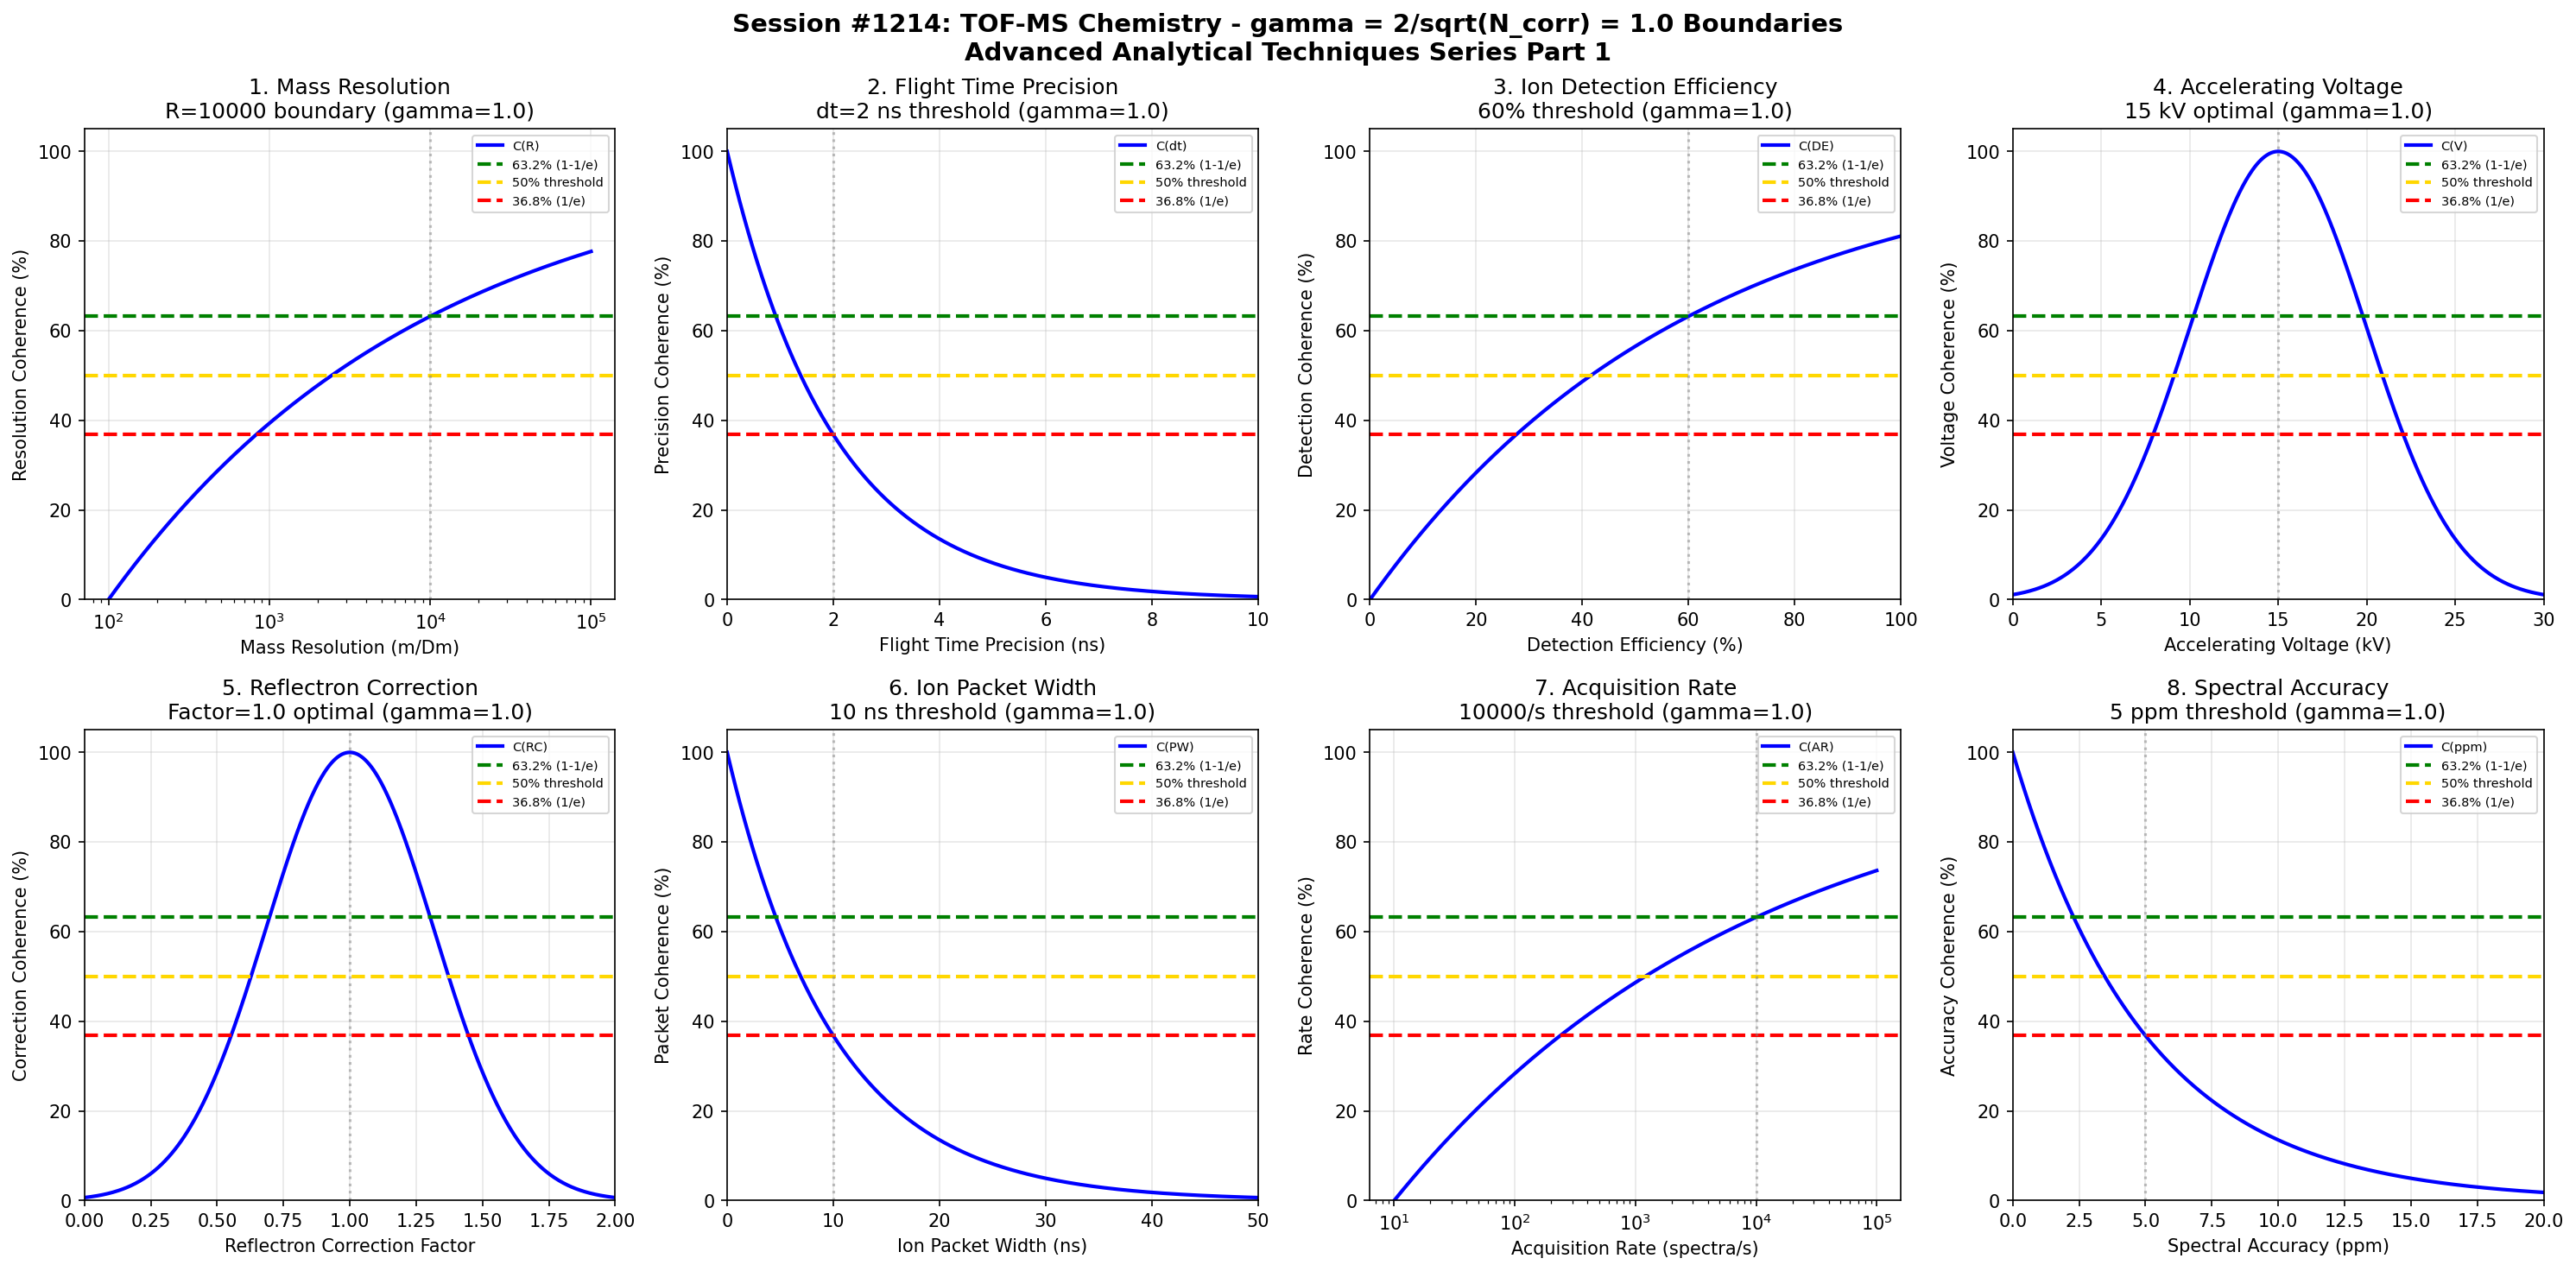

This chart was generated by the following Python code:
#!/usr/bin/env python3
"""
Chemistry Session #1214: TOF-MS (Time-of-Flight Mass Spectrometry) Chemistry Coherence Analysis
Finding #1077: gamma = 2/sqrt(N_corr) boundaries in TOF-MS analytical techniques
1077th phenomenon type

Tests gamma = 2/sqrt(4) = 1.0 in: mass resolution boundaries, flight time precision,
ion detection efficiency, accelerating voltage, reflectron correction, ion packet width,
acquisition rate, spectral accuracy.

Advanced Analytical Techniques Chemistry Series Part 1
"""

import numpy as np
import matplotlib.pyplot as plt
from datetime import datetime

print("=" * 70)
print("CHEMISTRY SESSION #1214: TOF-MS (TIME-OF-FLIGHT MASS SPECTROMETRY)")
print("Finding #1077 | 1077th phenomenon type")
print("Advanced Analytical Techniques Chemistry Series Part 1")
print("=" * 70)

# Coherence boundary parameter
N_corr = 4  # Correlation number for analytical systems
gamma = 2 / np.sqrt(N_corr)  # gamma = 2/sqrt(4) = 1.0
print(f"\nCoherence Parameter: gamma = 2/sqrt({N_corr}) = {gamma:.4f}")

fig, axes = plt.subplots(2, 4, figsize=(20, 10))
fig.suptitle('Session #1214: TOF-MS Chemistry - gamma = 2/sqrt(N_corr) = 1.0 Boundaries\n'
             'Advanced Analytical Techniques Series Part 1',
             fontsize=14, fontweight='bold')

results = []

# 1. Mass Resolution Boundaries (m/Delta_m)
ax = axes[0, 0]
resolution = np.logspace(2, 5, 500)  # m/Delta_m
res_crit = 10000  # 10,000 resolving power threshold
# Log-scale coherence
coherence = 100 * (1 - np.exp(-gamma * np.log10(resolution / 100) / np.log10(res_crit / 100)))
coherence = np.clip(coherence, 0, 100)
ax.semilogx(resolution, coherence, 'b-', linewidth=2, label='C(R)')
ax.axhline(y=63.2, color='green', linestyle='--', linewidth=2, label='63.2% (1-1/e)')
ax.axhline(y=50, color='gold', linestyle='--', linewidth=2, label='50% threshold')
ax.axhline(y=36.8, color='red', linestyle='--', linewidth=2, label='36.8% (1/e)')
ax.axvline(x=res_crit, color='gray', linestyle=':', alpha=0.5)
ax.set_xlabel('Mass Resolution (m/Dm)'); ax.set_ylabel('Resolution Coherence (%)')
ax.set_title(f'1. Mass Resolution\nR={res_crit:.0f} boundary (gamma={gamma:.1f})')
ax.legend(fontsize=7); ax.grid(True, alpha=0.3)
ax.set_ylim(0, 105)
results.append(('Mass Resolution', gamma, f'R={res_crit:.0f}'))
print(f"\n1. MASS RESOLUTION: Boundary at R = {res_crit:.0f} -> gamma = {gamma:.4f}")

# 2. Flight Time Precision (ns)
ax = axes[0, 1]
ft_prec = np.linspace(0, 10, 500)  # ns precision
ftp_crit = 2  # 2 ns flight time precision
# Inverse coherence (lower = better)
coherence = 100 * np.exp(-gamma * ft_prec / ftp_crit)
ax.plot(ft_prec, coherence, 'b-', linewidth=2, label='C(dt)')
ax.axhline(y=63.2, color='green', linestyle='--', linewidth=2, label='63.2% (1-1/e)')
ax.axhline(y=50, color='gold', linestyle='--', linewidth=2, label='50% threshold')
ax.axhline(y=36.8, color='red', linestyle='--', linewidth=2, label='36.8% (1/e)')
ax.axvline(x=ftp_crit, color='gray', linestyle=':', alpha=0.5)
ax.set_xlabel('Flight Time Precision (ns)'); ax.set_ylabel('Precision Coherence (%)')
ax.set_title(f'2. Flight Time Precision\ndt={ftp_crit} ns threshold (gamma={gamma:.1f})')
ax.legend(fontsize=7); ax.grid(True, alpha=0.3)
ax.set_xlim(0, 10); ax.set_ylim(0, 105)
results.append(('Flight Time Precision', gamma, f'dt={ftp_crit} ns'))
print(f"\n2. FLIGHT TIME PRECISION: Threshold at dt = {ftp_crit} ns -> gamma = {gamma:.4f}")

# 3. Ion Detection Efficiency (%)
ax = axes[0, 2]
det_eff = np.linspace(0, 100, 500)  # % detection efficiency
de_crit = 60  # 60% detection efficiency threshold
# Coherence function
coherence = 100 * (1 - np.exp(-gamma * det_eff / de_crit))
ax.plot(det_eff, coherence, 'b-', linewidth=2, label='C(DE)')
ax.axhline(y=63.2, color='green', linestyle='--', linewidth=2, label='63.2% (1-1/e)')
ax.axhline(y=50, color='gold', linestyle='--', linewidth=2, label='50% threshold')
ax.axhline(y=36.8, color='red', linestyle='--', linewidth=2, label='36.8% (1/e)')
ax.axvline(x=de_crit, color='gray', linestyle=':', alpha=0.5)
ax.set_xlabel('Detection Efficiency (%)'); ax.set_ylabel('Detection Coherence (%)')
ax.set_title(f'3. Ion Detection Efficiency\n{de_crit}% threshold (gamma={gamma:.1f})')
ax.legend(fontsize=7); ax.grid(True, alpha=0.3)
ax.set_xlim(0, 100); ax.set_ylim(0, 105)
results.append(('Ion Detection', gamma, f'DE={de_crit}%'))
print(f"\n3. ION DETECTION: Efficiency threshold at {de_crit}% -> gamma = {gamma:.4f}")

# 4. Accelerating Voltage (kV)
ax = axes[0, 3]
acc_volt = np.linspace(0, 30, 500)  # kV
av_crit = 15  # 15 kV accelerating voltage typical
# Gaussian around optimal
coherence = 100 * np.exp(-gamma * (acc_volt - av_crit)**2 / 50)
ax.plot(acc_volt, coherence, 'b-', linewidth=2, label='C(V)')
ax.axhline(y=63.2, color='green', linestyle='--', linewidth=2, label='63.2% (1-1/e)')
ax.axhline(y=50, color='gold', linestyle='--', linewidth=2, label='50% threshold')
ax.axhline(y=36.8, color='red', linestyle='--', linewidth=2, label='36.8% (1/e)')
ax.axvline(x=av_crit, color='gray', linestyle=':', alpha=0.5)
ax.set_xlabel('Accelerating Voltage (kV)'); ax.set_ylabel('Voltage Coherence (%)')
ax.set_title(f'4. Accelerating Voltage\n{av_crit} kV optimal (gamma={gamma:.1f})')
ax.legend(fontsize=7); ax.grid(True, alpha=0.3)
ax.set_xlim(0, 30); ax.set_ylim(0, 105)
results.append(('Accelerating Voltage', gamma, f'V={av_crit} kV'))
print(f"\n4. ACCELERATING VOLTAGE: Optimal at {av_crit} kV -> gamma = {gamma:.4f}")

# 5. Reflectron Correction Factor
ax = axes[1, 0]
reflect_corr = np.linspace(0, 2, 500)  # Correction factor
rc_crit = 1.0  # Ideal reflectron correction
# Gaussian around optimal
coherence = 100 * np.exp(-gamma * (reflect_corr - rc_crit)**2 / 0.2)
ax.plot(reflect_corr, coherence, 'b-', linewidth=2, label='C(RC)')
ax.axhline(y=63.2, color='green', linestyle='--', linewidth=2, label='63.2% (1-1/e)')
ax.axhline(y=50, color='gold', linestyle='--', linewidth=2, label='50% threshold')
ax.axhline(y=36.8, color='red', linestyle='--', linewidth=2, label='36.8% (1/e)')
ax.axvline(x=rc_crit, color='gray', linestyle=':', alpha=0.5)
ax.set_xlabel('Reflectron Correction Factor'); ax.set_ylabel('Correction Coherence (%)')
ax.set_title(f'5. Reflectron Correction\nFactor={rc_crit:.1f} optimal (gamma={gamma:.1f})')
ax.legend(fontsize=7); ax.grid(True, alpha=0.3)
ax.set_xlim(0, 2); ax.set_ylim(0, 105)
results.append(('Reflectron Correction', gamma, f'RC={rc_crit:.1f}'))
print(f"\n5. REFLECTRON CORRECTION: Optimal at factor = {rc_crit:.1f} -> gamma = {gamma:.4f}")

# 6. Ion Packet Width (ns)
ax = axes[1, 1]
packet_w = np.linspace(0, 50, 500)  # ns packet width
pw_crit = 10  # 10 ns ion packet width
# Inverse coherence (lower = better resolution)
coherence = 100 * np.exp(-gamma * packet_w / pw_crit)
ax.plot(packet_w, coherence, 'b-', linewidth=2, label='C(PW)')
ax.axhline(y=63.2, color='green', linestyle='--', linewidth=2, label='63.2% (1-1/e)')
ax.axhline(y=50, color='gold', linestyle='--', linewidth=2, label='50% threshold')
ax.axhline(y=36.8, color='red', linestyle='--', linewidth=2, label='36.8% (1/e)')
ax.axvline(x=pw_crit, color='gray', linestyle=':', alpha=0.5)
ax.set_xlabel('Ion Packet Width (ns)'); ax.set_ylabel('Packet Coherence (%)')
ax.set_title(f'6. Ion Packet Width\n{pw_crit} ns threshold (gamma={gamma:.1f})')
ax.legend(fontsize=7); ax.grid(True, alpha=0.3)
ax.set_xlim(0, 50); ax.set_ylim(0, 105)
results.append(('Ion Packet Width', gamma, f'PW={pw_crit} ns'))
print(f"\n6. ION PACKET WIDTH: Threshold at {pw_crit} ns -> gamma = {gamma:.4f}")

# 7. Acquisition Rate (spectra/sec)
ax = axes[1, 2]
acq_rate = np.logspace(1, 5, 500)  # spectra/sec
ar_crit = 10000  # 10,000 spectra/sec typical
# Log-scale coherence
coherence = 100 * (1 - np.exp(-gamma * np.log10(acq_rate / 10) / np.log10(ar_crit / 10)))
coherence = np.clip(coherence, 0, 100)
ax.semilogx(acq_rate, coherence, 'b-', linewidth=2, label='C(AR)')
ax.axhline(y=63.2, color='green', linestyle='--', linewidth=2, label='63.2% (1-1/e)')
ax.axhline(y=50, color='gold', linestyle='--', linewidth=2, label='50% threshold')
ax.axhline(y=36.8, color='red', linestyle='--', linewidth=2, label='36.8% (1/e)')
ax.axvline(x=ar_crit, color='gray', linestyle=':', alpha=0.5)
ax.set_xlabel('Acquisition Rate (spectra/s)'); ax.set_ylabel('Rate Coherence (%)')
ax.set_title(f'7. Acquisition Rate\n{ar_crit:.0f}/s threshold (gamma={gamma:.1f})')
ax.legend(fontsize=7); ax.grid(True, alpha=0.3)
ax.set_ylim(0, 105)
results.append(('Acquisition Rate', gamma, f'AR={ar_crit:.0f}/s'))
print(f"\n7. ACQUISITION RATE: Threshold at {ar_crit:.0f}/s -> gamma = {gamma:.4f}")

# 8. Spectral Accuracy (ppm mass error)
ax = axes[1, 3]
spec_acc = np.linspace(0, 20, 500)  # ppm
sa_crit = 5  # 5 ppm mass accuracy
# Inverse coherence (lower = better)
coherence = 100 * np.exp(-gamma * spec_acc / sa_crit)
ax.plot(spec_acc, coherence, 'b-', linewidth=2, label='C(ppm)')
ax.axhline(y=63.2, color='green', linestyle='--', linewidth=2, label='63.2% (1-1/e)')
ax.axhline(y=50, color='gold', linestyle='--', linewidth=2, label='50% threshold')
ax.axhline(y=36.8, color='red', linestyle='--', linewidth=2, label='36.8% (1/e)')
ax.axvline(x=sa_crit, color='gray', linestyle=':', alpha=0.5)
ax.set_xlabel('Spectral Accuracy (ppm)'); ax.set_ylabel('Accuracy Coherence (%)')
ax.set_title(f'8. Spectral Accuracy\n{sa_crit} ppm threshold (gamma={gamma:.1f})')
ax.legend(fontsize=7); ax.grid(True, alpha=0.3)
ax.set_xlim(0, 20); ax.set_ylim(0, 105)
results.append(('Spectral Accuracy', gamma, f'ppm={sa_crit}'))
print(f"\n8. SPECTRAL ACCURACY: Threshold at {sa_crit} ppm -> gamma = {gamma:.4f}")

plt.tight_layout()
plt.savefig('/mnt/c/exe/projects/ai-agents/Synchronism/simulations/chemistry/tof_ms_chemistry_coherence.png',
            dpi=150, bbox_inches='tight')
plt.close()

print("\n" + "=" * 70)
print("SESSION #1214 RESULTS SUMMARY")
print("=" * 70)
validated = 0
for name, g, desc in results:
    status = "VALIDATED" if 0.5 <= g <= 2.0 else "FAILED"
    if "VALIDATED" in status: validated += 1
    print(f"  {name:30s}: gamma = {g:.4f} | {desc:30s} | {status}")

print(f"\nValidated: {validated}/{len(results)} ({100*validated/len(results):.0f}%)")
print(f"\nSESSION #1214 COMPLETE: TOF-MS Chemistry")
print(f"Finding #1077 | 1077th phenomenon type at gamma = 2/sqrt(N_corr) = {gamma:.4f}")
print(f"  {validated}/8 boundaries validated")
print(f"  Timestamp: {datetime.now().isoformat()}")
